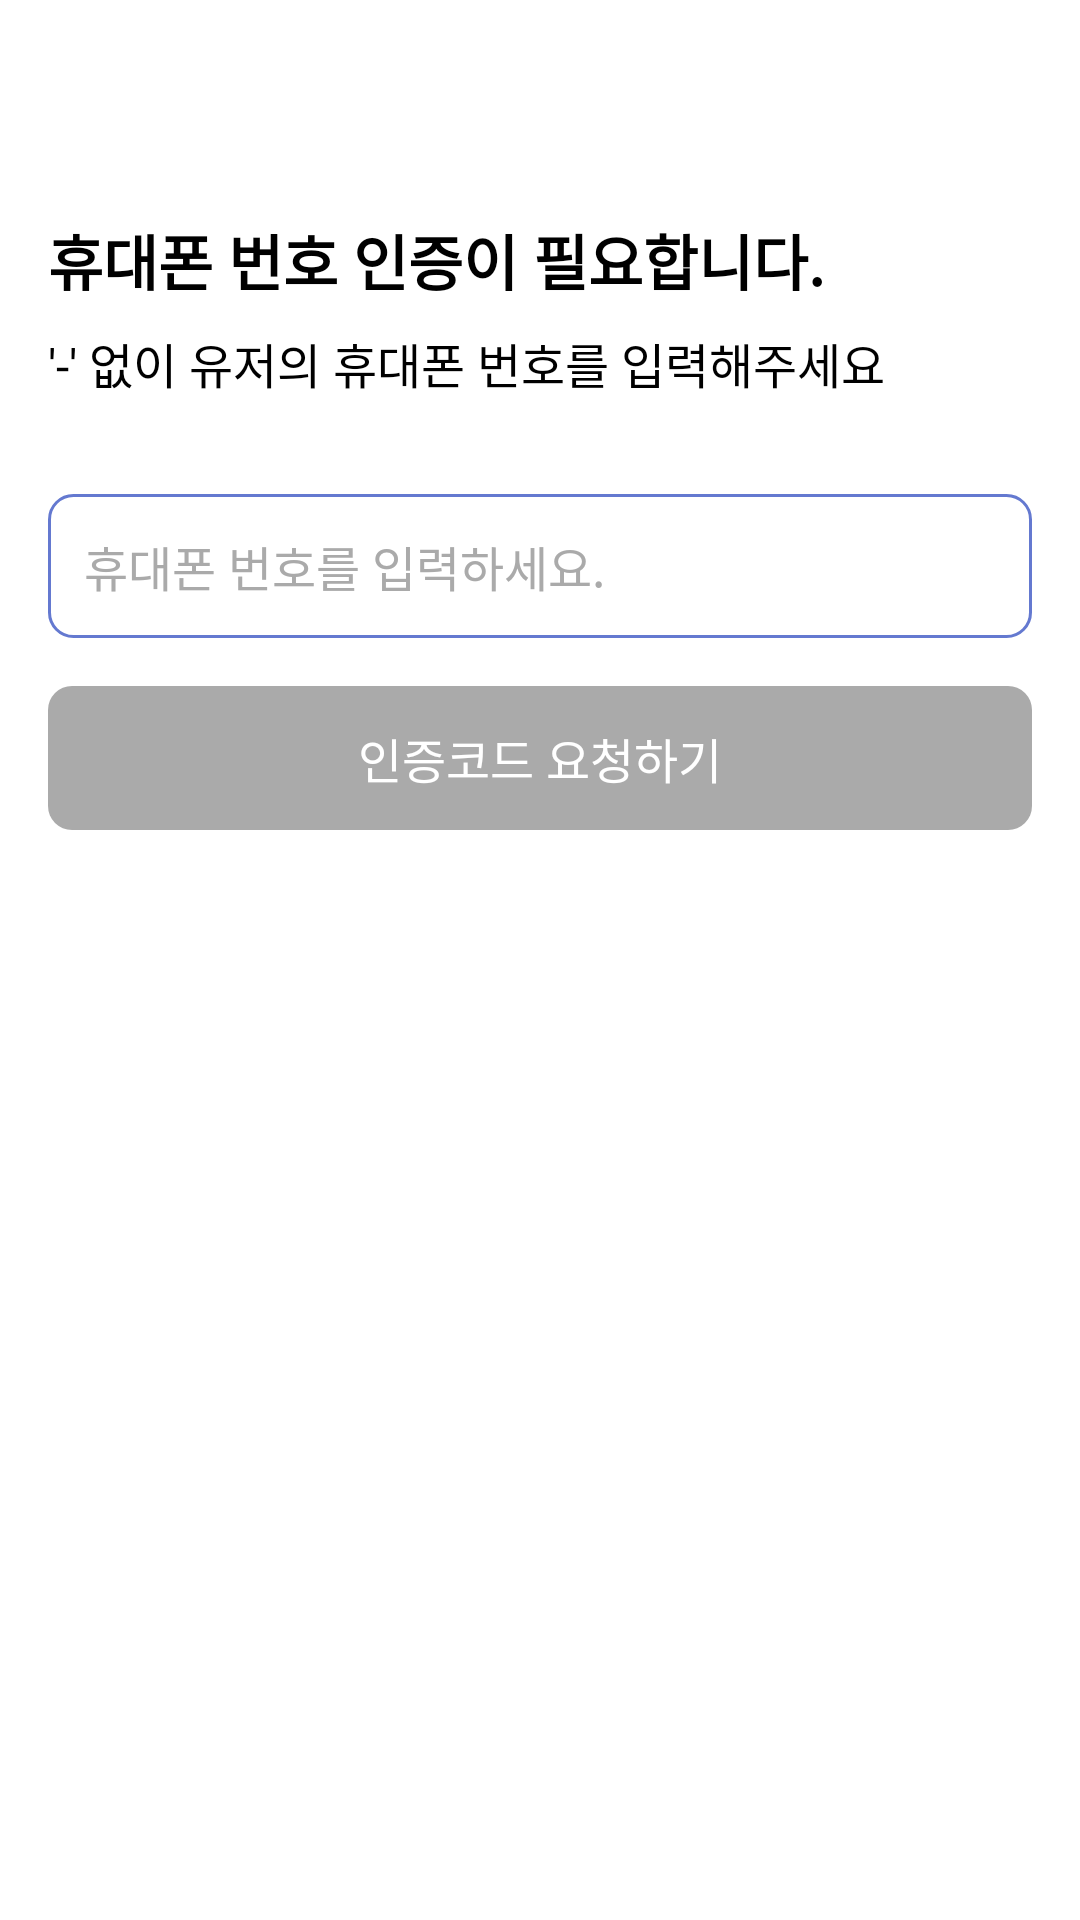

Write the Android layout XML for this screen, with the resource values it uses.
<!-- AndroidManifest.xml: fallback theme Theme.MaterialComponents.DayNight.NoActionBar -->
<!-- res/layout/fragment_phone_auth.xml -->
<?xml version="1.0" encoding="utf-8"?>
<layout xmlns:android="http://schemas.android.com/apk/res/android"
    xmlns:app="http://schemas.android.com/apk/res-auto"
    xmlns:tools="http://schemas.android.com/tools">

    <data>

    </data>

    <androidx.constraintlayout.widget.ConstraintLayout
        android:layout_width="match_parent"
        android:layout_height="match_parent"
        android:theme="@style/LoginTheme">

        <com.google.android.material.appbar.AppBarLayout
            android:id="@+id/appBarLayout"
            android:layout_width="match_parent"
            android:layout_height="wrap_content"
            android:stateListAnimator="@null"
            app:layout_constraintEnd_toEndOf="parent"
            app:layout_constraintStart_toStartOf="parent"
            app:layout_constraintTop_toTopOf="parent">

            <com.google.android.material.appbar.MaterialToolbar
                android:id="@+id/toolbar"
                android:layout_width="match_parent"
                android:layout_height="?attr/actionBarSize"
                android:theme="@style/LoginTheme.Toolbar" />
        </com.google.android.material.appbar.AppBarLayout>

        <androidx.appcompat.widget.AppCompatTextView
            android:id="@+id/tv_main_title"
            android:layout_width="wrap_content"
            android:layout_height="wrap_content"
            android:layout_marginTop="@dimen/space_large_16dp"
            android:text="휴대폰 번호 인증이 필요합니다."
            android:textColor="@android:color/black"
            android:textSize="@dimen/text_size_headline2_20sp"
            android:textStyle="bold"
            app:layout_constraintStart_toStartOf="@id/guideline_start"
            app:layout_constraintTop_toBottomOf="@id/appBarLayout" />

        <androidx.appcompat.widget.AppCompatTextView
            android:id="@+id/tv_sub_title"
            android:layout_width="wrap_content"
            android:layout_height="wrap_content"
            android:layout_marginTop="@dimen/space_median_8dp"
            android:text="'-' 없이 유저의 휴대폰 번호를 입력해주세요"
            android:textColor="@android:color/black"
            android:textSize="@dimen/text_size_headline4_16sp"
            app:layout_constraintStart_toStartOf="@id/tv_main_title"
            app:layout_constraintTop_toBottomOf="@id/tv_main_title" />

        <androidx.appcompat.widget.AppCompatEditText
            android:id="@+id/edit_phone"
            android:layout_width="0dp"
            android:layout_height="48dp"
            android:layout_marginTop="@dimen/space_x_large_32dp"
            android:background="@drawable/bg_rect_stroke_blue_1dp_rounded_8dp"
            android:foreground="@drawable/ripple_rectangle_radius_8dp"
            android:hint="휴대폰 번호를 입력하세요."
            android:inputType="number"
            android:maxLength="11"
            android:maxLines="1"
            android:paddingHorizontal="@dimen/space_s_large_12dp"
            android:textColor="@android:color/black"
            android:textColorHint="@android:color/darker_gray"
            android:textSize="@dimen/text_size_headline4_16sp"
            app:layout_constraintEnd_toEndOf="@id/guideline_end"
            app:layout_constraintStart_toStartOf="@id/tv_main_title"
            app:layout_constraintTop_toBottomOf="@id/tv_sub_title" />

        <androidx.appcompat.widget.AppCompatImageView
            android:id="@+id/btn_phone_num_clear"
            android:layout_width="wrap_content"
            android:layout_height="wrap_content"
            android:layout_marginEnd="@dimen/space_s_large_12dp"
            android:background="@android:color/transparent"
            android:src="@drawable/ic_cancel"
            android:visibility="invisible"
            app:layout_constraintBottom_toBottomOf="@id/edit_phone"
            app:layout_constraintEnd_toEndOf="@id/edit_phone"
            app:layout_constraintTop_toTopOf="@id/edit_phone"
            tools:visibility="visible" />

        <androidx.appcompat.widget.AppCompatButton
            android:id="@+id/btn_request"
            android:layout_width="0dp"
            android:layout_height="wrap_content"
            android:layout_marginTop="@dimen/space_large_16dp"
            android:background="@drawable/bg_rect_gray_rounded_8dp"
            android:enabled="false"
            android:foreground="@drawable/ripple_rectangle_radius_8dp"
            android:text="인증코드 요청하기"
            android:textColor="@android:color/white"
            android:textSize="@dimen/text_size_headline4_16sp"
            app:layout_constraintEnd_toEndOf="@id/guideline_end"
            app:layout_constraintStart_toStartOf="@id/tv_main_title"
            app:layout_constraintTop_toBottomOf="@id/edit_phone" />

        <androidx.constraintlayout.widget.Guideline
            android:id="@+id/guideline_start"
            android:layout_width="wrap_content"
            android:layout_height="wrap_content"
            android:orientation="vertical"
            app:layout_constraintGuide_begin="@dimen/space_large_16dp" />

        <androidx.constraintlayout.widget.Guideline
            android:id="@+id/guideline_end"
            android:layout_width="wrap_content"
            android:layout_height="wrap_content"
            android:orientation="vertical"
            app:layout_constraintGuide_end="@dimen/space_large_16dp" />
    </androidx.constraintlayout.widget.ConstraintLayout>
</layout>
<!-- resources referenced by this layout -->
<resources>
  <dimen name="space_large_16dp">16dp</dimen>
  <dimen name="space_median_8dp">8dp</dimen>
  <dimen name="space_s_large_12dp">12dp</dimen>
  <dimen name="space_x_large_32dp">32dp</dimen>
  <dimen name="text_size_headline2_20sp">20sp</dimen>
  <dimen name="text_size_headline4_16sp">16sp</dimen>
  <!-- drawable bg_rect_gray_rounded_8dp (drawable) -->
  <?xml version="1.0" encoding="utf-8"?>
  <shape xmlns:android="http://schemas.android.com/apk/res/android"
      android:shape="rectangle">
  
      <solid android:color="@android:color/darker_gray" />
  
      <corners android:radius="@dimen/radius_median_8dp" />
  </shape>
  <!-- drawable bg_rect_stroke_blue_1dp_rounded_8dp (drawable) -->
  <?xml version="1.0" encoding="utf-8"?>
  <shape xmlns:android="http://schemas.android.com/apk/res/android"
      android:shape="rectangle">
  
      <corners android:radius="@dimen/radius_median_8dp" />
  
      <stroke
          android:width="@dimen/stroke_small_1dp"
          android:color="@color/blue" />
  </shape>
  <!-- drawable ripple_rectangle_radius_8dp (drawable) -->
  <?xml version="1.0" encoding="utf-8"?>
  <ripple xmlns:android="http://schemas.android.com/apk/res/android"
      android:color="@color/BLACK_30percent">
  
      <item android:id="@android:id/mask">
          <shape android:shape="rectangle">
              <solid android:color="@color/BLACK_30percent" />
              <corners android:radius="@dimen/radius_median_8dp" />
          </shape>
      </item>
  </ripple>
  <style name="LoginTheme">
          <item name="android:statusBarColor">@android:color/white</item>
          <item name="android:navigationBarColor">@android:color/white</item>
      </style>
  <style name="LoginTheme.Toolbar" parent="LoginTheme">
          <item name="android:background">@android:color/white</item>
          
          <item name="android:textColorPrimary">@android:color/black</item>
          
          <item name="android:textColorSecondary">@android:color/black</item>
      </style>
  <dimen name="radius_median_8dp">8dp</dimen>
  <dimen name="stroke_small_1dp">1dp</dimen>
  <color name="blue">#6479D0</color>
  <color name="BLACK_30percent">#4D000000</color>
</resources>
